4-way image classification set "Apple_leaf_aug_without_split" from GitHub (warjunaid/Apple_leaf_aug_without_split); label vocabulary: black rot, cedar apple rust, healthy, scab.

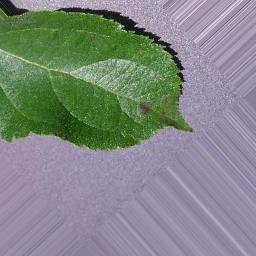
Label: scab

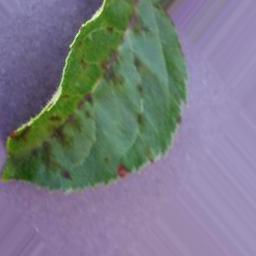
Label: scab

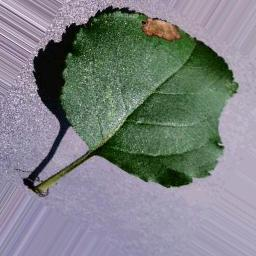
Label: black rot

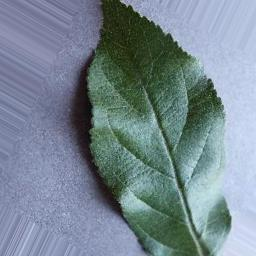
Label: healthy

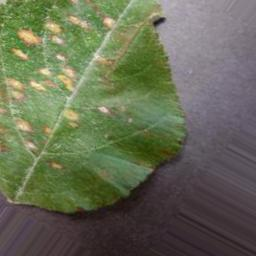
Label: cedar apple rust

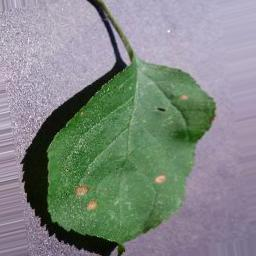
Label: black rot
